Run: headless pygame with SDL's dummy video driver; simulated clock (each Clock.tick advances the game by its frame time, no real sleeping); random seed 0; keys injected as events and as key.get_pressed() state; no mouse input.
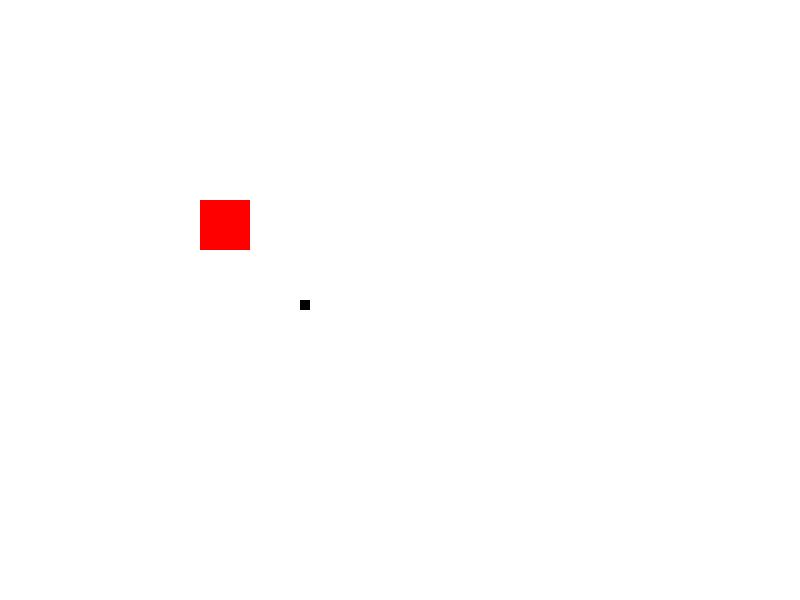
Frame 1 of 4 · flips 1–60 · no input
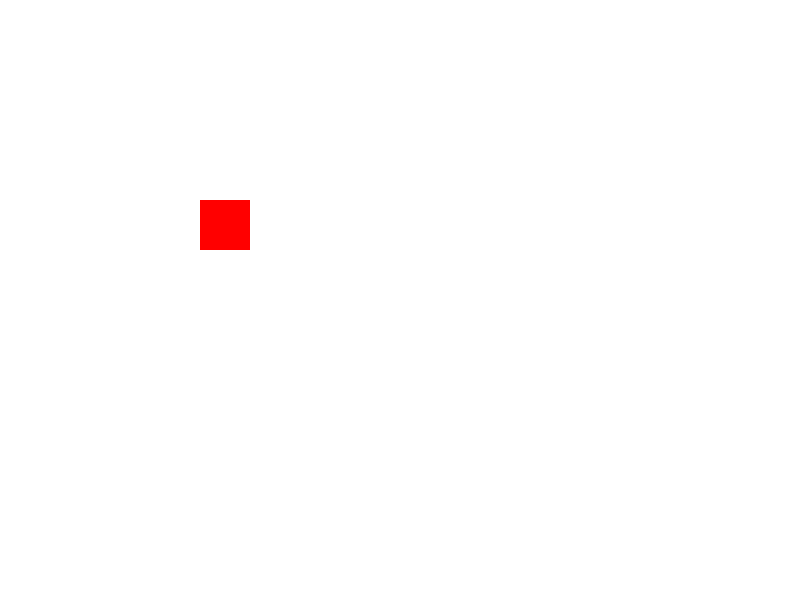
Frame 2 of 4 · flips 61–180 · tapped SPACE, RETURN · held RIGHT (→), D
Frame 3 of 4 · flips 181–300 · held DOWN (↓), S · screen unchanged from frame 2, image omitted
Frame 4 of 4 · flips 301–420 · held LEFT (←), A, UP (↑), W · screen unchanged from frame 3, image omitted

The pygame program that drew these frames:

import pygame

pygame.init()

white = (255,255,255)
black = (0,0,0)
red = (255,0,0)

gameDisplay = pygame.display.set_mode((800,600))
pygame.display.set_caption('Slither')

gameExit = False

lead_x = 300
lead_y = 300
lead_x_change = 0

clock = pygame.time.Clock()

while not gameExit:
	for event in pygame.event.get():
		if event.type == pygame.QUIT:
			gameExit = True
		if event.type == pygame.KEYDOWN:
			if event.key == pygame.K_LEFT:
				lead_x_change = -10
			if event.key == pygame.K_RIGHT:
				lead_x_change = 10
		
	lead_x += lead_x_change

	gameDisplay.fill(white)
	pygame.draw.rect(gameDisplay, black, [lead_x,lead_y,10,10])
	gameDisplay.fill(red, rect=[200,200,50,50])
	pygame.display.update()

	clock.tick(30)

pygame.quit()
quit()
